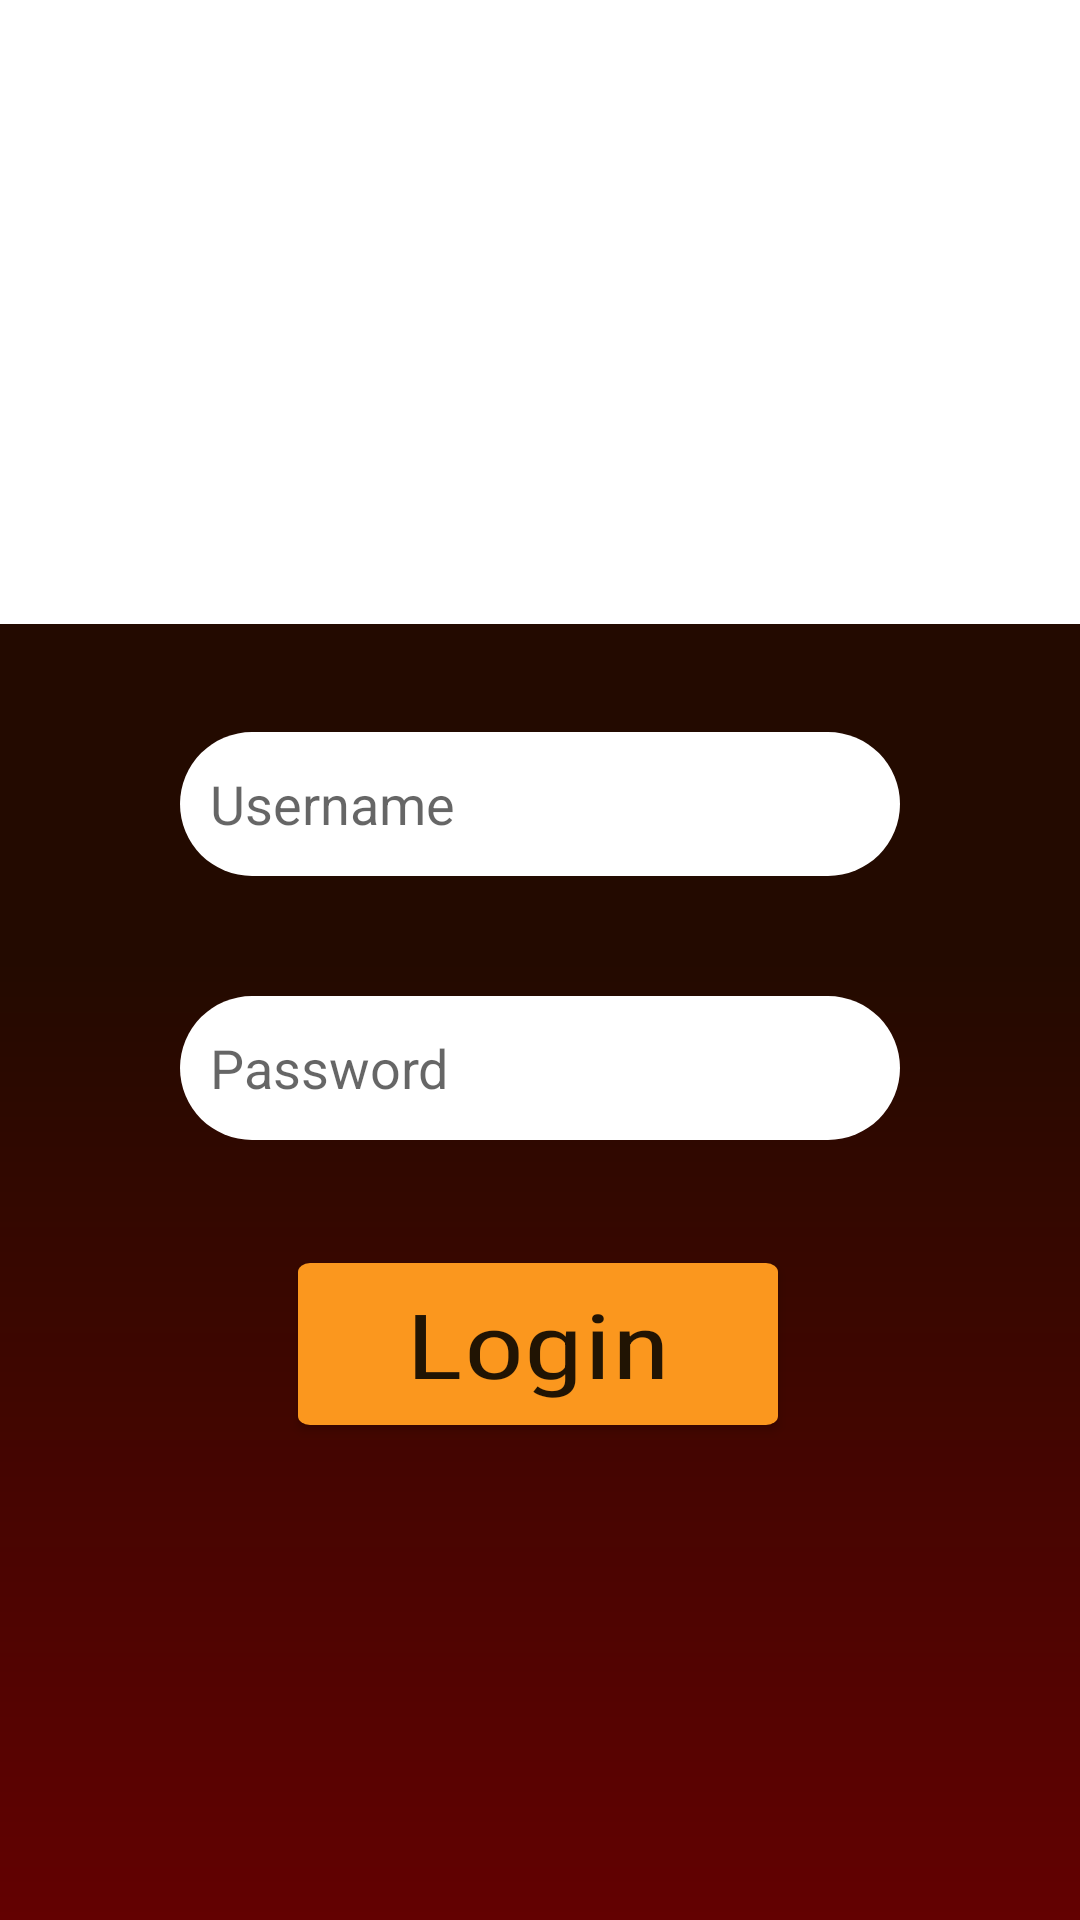

This screen was rendered from an Android layout file. Write that file and the resources it references.
<!-- AndroidManifest.xml: application theme Theme.SCoTL -->
<!-- res/layout/activity_login.xml -->
<?xml version="1.0" encoding="utf-8"?>
<androidx.constraintlayout.widget.ConstraintLayout xmlns:android="http://schemas.android.com/apk/res/android"
    xmlns:app="http://schemas.android.com/apk/res-auto"
    xmlns:tools="http://schemas.android.com/tools"
    android:layout_width="match_parent"
    android:layout_height="match_parent"
    android:background="@drawable/gradient"
    tools:context=".Login">

    <EditText
        android:id="@+id/login_password"
        android:layout_width="0dp"
        android:layout_height="wrap_content"
        android:layout_marginStart="60dp"
        android:layout_marginTop="40dp"
        android:layout_marginEnd="60dp"
        android:autofillHints=""
        android:background="@drawable/round_text"
        android:ems="10"
        android:hint="@string/CustomerPassword"
        android:inputType="textPassword"
        android:minHeight="48dp"
        android:paddingStart="10dp"
        app:layout_constraintEnd_toEndOf="parent"
        app:layout_constraintHorizontal_bias="0.0"
        app:layout_constraintStart_toStartOf="parent"
        app:layout_constraintTop_toBottomOf="@+id/login_User"
        tools:ignore="RtlSymmetry" />

    <EditText
        android:id="@+id/login_User"
        android:layout_width="0dp"
        android:layout_height="wrap_content"
        android:layout_marginStart="60dp"
        android:layout_marginTop="244dp"
        android:layout_marginEnd="60dp"
        android:autofillHints=""
        android:background="@drawable/round_text"
        android:ems="10"
        android:hint="@string/CustomerUser"
        android:inputType="textPersonName"
        android:minHeight="48dp"
        android:paddingStart="10dp"
        android:textAlignment="viewStart"
        app:layout_constraintEnd_toEndOf="parent"
        app:layout_constraintHorizontal_bias="0.0"
        app:layout_constraintStart_toStartOf="parent"
        app:layout_constraintTop_toTopOf="parent"
        tools:ignore="RtlSymmetry" />

    <ImageView
        android:id="@+id/login_image"
        android:layout_width="0dp"
        android:layout_height="0dp"
        android:layout_marginBottom="36dp"
        app:layout_constraintBottom_toTopOf="@+id/login_User"
        app:layout_constraintEnd_toEndOf="parent"
        app:layout_constraintHorizontal_bias="0.0"
        app:layout_constraintStart_toStartOf="parent"
        app:layout_constraintTop_toTopOf="parent"
        app:layout_constraintVertical_bias="0.0"
        app:srcCompat="@android:drawable/screen_background_light"
        android:contentDescription="TODO"
        tools:ignore="ContentDescription" />

    <Button
        android:id="@+id/button"
        android:layout_width="wrap_content"
        android:layout_height="wrap_content"
        android:layout_marginTop="44dp"
        android:fontFamily="sans-serif-condensed"
        android:scaleX="2"
        android:scaleY="1.5"
        android:text="Login"
        android:textAppearance="@style/TextAppearance.AppCompat.Body1"
        android:textSize="20sp"
        android:typeface="normal"
        app:backgroundTint="#FB971E"
        app:cornerRadius="18dp"
        app:layout_constraintEnd_toEndOf="parent"
        app:layout_constraintHorizontal_bias="0.498"
        app:layout_constraintStart_toStartOf="parent"
        app:layout_constraintTop_toBottomOf="@+id/login_password"
        tools:visibility="visible" />
</androidx.constraintlayout.widget.ConstraintLayout>
<!-- resources referenced by this layout -->
<resources>
  <!-- drawable gradient (drawable) -->
  <?xml version="1.0" encoding="utf-8"?>
  <shape xmlns:android="http://schemas.android.com/apk/res/android">
      <gradient
          android:type="linear"
          android:angle="270"
          android:startColor="#230A00"
          android:centerColor="#230A00"
          android:endColor="#630101"
          />
  </shape>
  <!-- drawable round_text (drawable) -->
  <?xml version="1.0" encoding="utf-8"?>
  <shape xmlns:android="http://schemas.android.com/apk/res/android"
      android:shape="rectangle">
  
          <solid android:color="#ffff"/>
          <corners android:radius="25dp"/>
  </shape>
  <string name="CustomerPassword">Password</string>
  <string name="CustomerUser">Username</string>
  <style name="Theme.SCoTL" parent="Theme.MaterialComponents.DayNight.DarkActionBar">
          
          <item name="colorPrimary">@color/purple_500</item>
          <item name="colorPrimaryVariant">@color/purple_700</item>
          <item name="colorOnPrimary">@color/white</item>
          
          <item name="colorSecondary">@color/teal_200</item>
          <item name="colorSecondaryVariant">@color/teal_700</item>
          <item name="colorOnSecondary">@color/black</item>
          
          <item name="android:statusBarColor" tools:targetApi="l">?attr/colorPrimaryVariant</item>
          
      </style>
  <!-- not gathered from this repository: default colours our renderer supplied (Android Studio template values) -->
  <color name="purple_500">#FF6200EE</color>
  <color name="purple_700">#FF3700B3</color>
  <color name="teal_200">#FF03DAC5</color>
  <color name="teal_700">#FF018786</color>
  <color name="black">#FF000000</color>
  <color name="white">#FFFFFFFF</color>
</resources>
